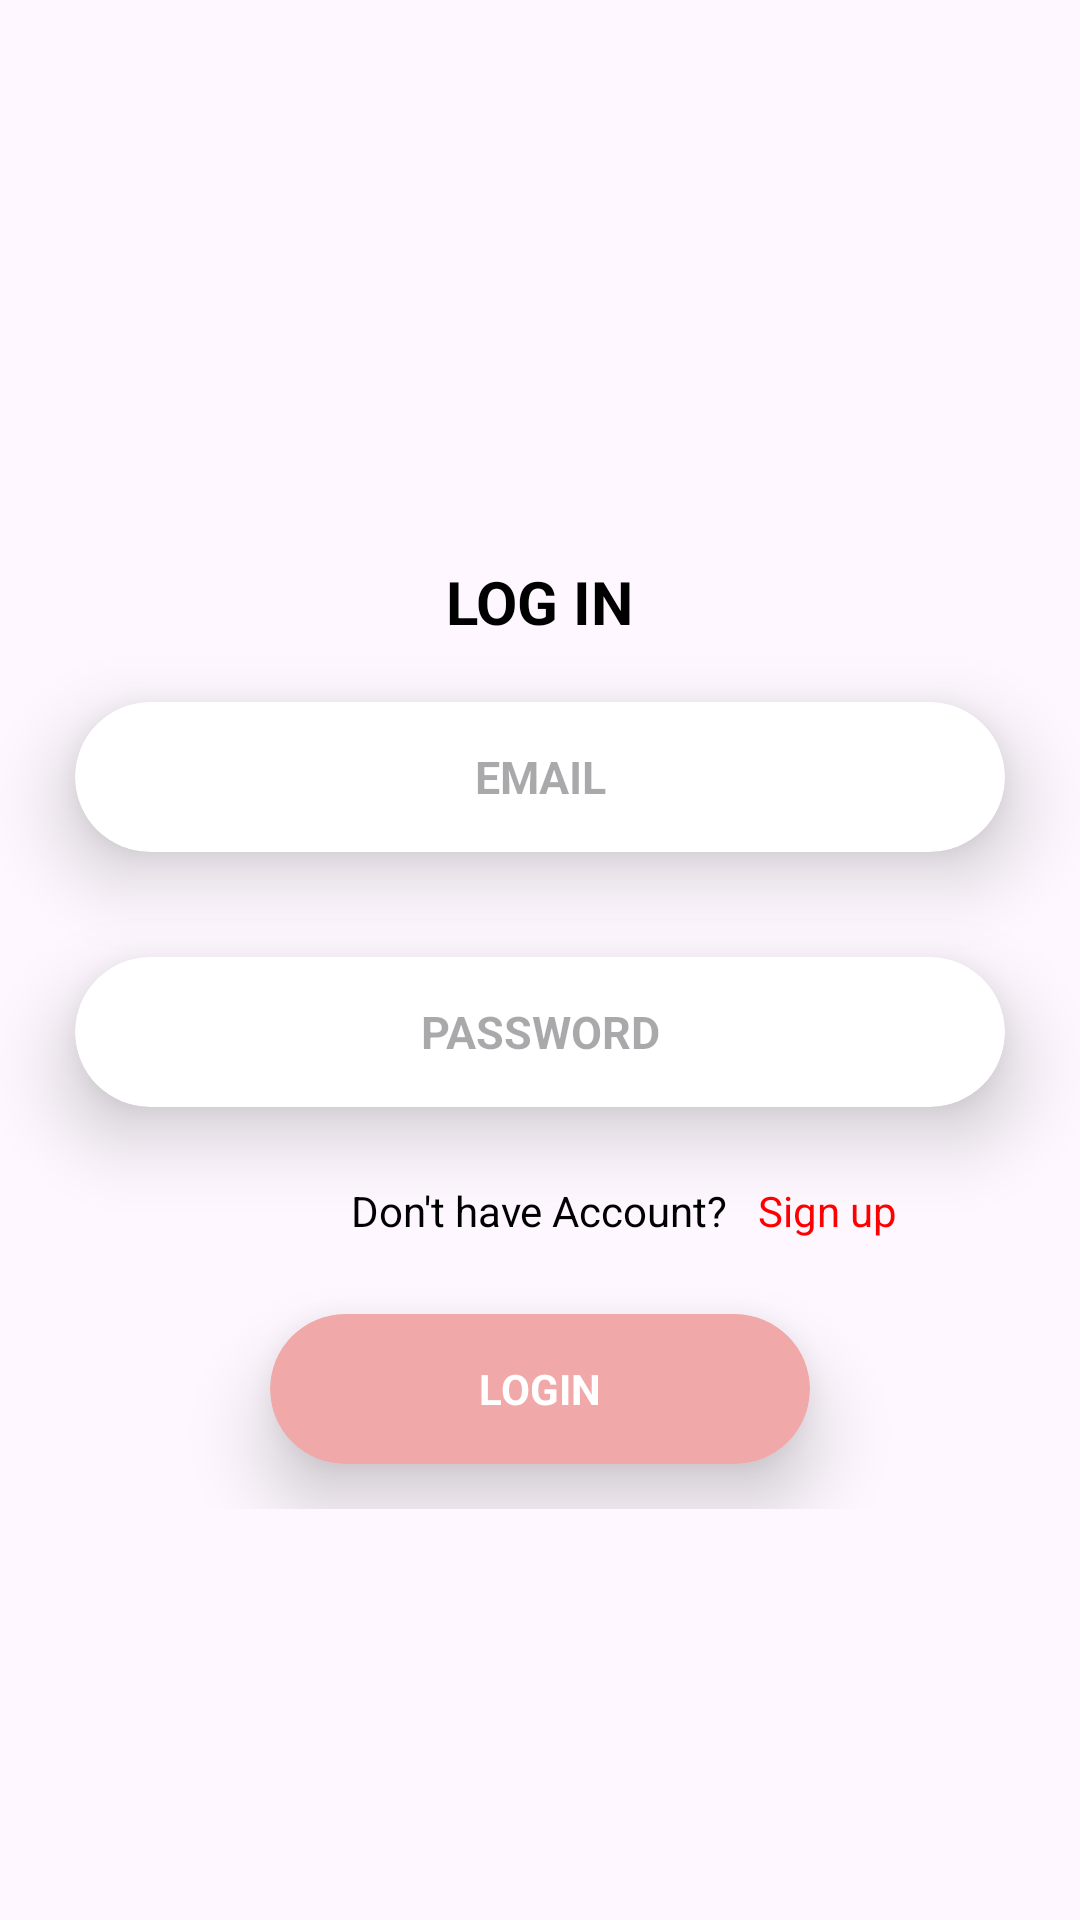

Write the Android layout XML for this screen, with the resource values it uses.
<!-- AndroidManifest.xml: application theme Theme.ProjectV -->
<!-- res/layout/activity_login.xml -->
<?xml version="1.0" encoding="utf-8"?>
<RelativeLayout
    xmlns:android="http://schemas.android.com/apk/res/android"
    xmlns:app="http://schemas.android.com/apk/res-auto"
    xmlns:tools="http://schemas.android.com/tools"
    android:layout_width="match_parent"
    android:layout_height="match_parent"
    tools:context=".Activities.Login_Activity">
    <RelativeLayout
        android:layout_width="match_parent"
        android:layout_height="wrap_content"
        android:layout_centerHorizontal="true"
        android:layout_centerVertical="true">
        <ImageView
            android:id="@+id/img_back"
            android:layout_width="30dp"
            android:layout_height="30dp"
            android:layout_marginLeft="25dp"
            android:src="@drawable/back_arrow"/>
        <TextView
            android:id="@+id/txt_login"
            android:layout_width="wrap_content"
            android:layout_height="wrap_content"
            android:layout_centerHorizontal="true"
            android:text="LOG IN"
            android:textColor="@color/black"
            android:textSize="20dp"
            android:textStyle="bold"
            android:layout_marginTop="50dp"/>
        <androidx.cardview.widget.CardView
            android:id="@+id/card_email"
            android:layout_width="match_parent"
            android:layout_height="50dp"
            android:layout_centerHorizontal="true"
            android:layout_below="@+id/txt_login"
            android:layout_marginTop="20dp"
            android:layout_marginBottom="15dp"
            android:layout_marginLeft="25dp"
            android:layout_marginRight="25dp"
            app:cardCornerRadius="25dp"
            app:cardElevation="15dp">
            <EditText
                android:id="@+id/edit_email"
                android:layout_width="match_parent"
                android:layout_height="match_parent"
                android:hint="EMAIL"
                android:textAlignment="center"
                android:textSize="15dp"
                android:textStyle="bold"
                android:background="@null"/>
        </androidx.cardview.widget.CardView>
        <androidx.cardview.widget.CardView
            android:id="@+id/card_password"
            android:layout_width="match_parent"
            android:layout_height="50dp"
            android:layout_centerHorizontal="true"
            android:layout_below="@+id/card_email"
            android:layout_marginTop="20dp"
            android:layout_marginBottom="15dp"
            android:layout_marginLeft="25dp"
            android:layout_marginRight="25dp"
            app:cardCornerRadius="25dp"
            app:cardElevation="15dp">
            <EditText
                android:id="@+id/edit_psw"
                android:layout_width="match_parent"
                android:layout_height="match_parent"
                android:hint="PASSWORD"
                android:textSize="15dp"
                android:textAlignment="center"
                android:textStyle="bold"
                android:background="@null"/>
        </androidx.cardview.widget.CardView>
        <TextView
            android:id="@+id/txt_dont"
            android:layout_width="wrap_content"
            android:layout_height="wrap_content"
            android:layout_below="@+id/card_password"
            android:text="Don't have Account?"
            android:textColor="@color/black"
            android:layout_centerHorizontal="true"
            android:layout_marginTop="10dp"/>
        <TextView
            android:id="@+id/txt_signup"
            android:layout_width="wrap_content"
            android:layout_height="wrap_content"
            android:layout_toRightOf="@+id/txt_dont"
            android:layout_below="@+id/card_password"
            android:text="Sign up"
            android:textColor="@color/red"
            android:layout_centerHorizontal="true"
            android:layout_marginLeft="10dp"
            android:layout_marginTop="10dp"/>
        <androidx.cardview.widget.CardView
            android:id="@+id/card_login"
            android:layout_width="180dp"
            android:layout_height="50dp"
            android:layout_centerHorizontal="true"
            android:layout_below="@+id/txt_dont"
            android:layout_marginTop="25dp"
            android:layout_marginBottom="15dp"
            android:layout_marginLeft="25dp"
            android:layout_marginRight="25dp"
            app:cardCornerRadius="25dp"
            app:cardElevation="15dp"
            android:backgroundTint="@color/brown">
            <TextView
                android:layout_width="wrap_content"
                android:layout_height="wrap_content"
                android:textColor="@color/white"
                android:text="LOGIN"
                android:textStyle="bold"
                android:layout_gravity="center"/>
        </androidx.cardview.widget.CardView>

    </RelativeLayout>

</RelativeLayout>
<!-- resources referenced by this layout -->
<resources>
  <color name="black">#FF000000</color>
  <color name="brown">#F1A8A8</color>
  <color name="red">#FF0000</color>
  <color name="white">#FFFFFFFF</color>
  <style name="Theme.ProjectV" parent="Base.Theme.ProjectV" />
  <style name="Base.Theme.ProjectV" parent="Theme.Material3.DayNight.NoActionBar">
          
          
      </style>
</resources>
